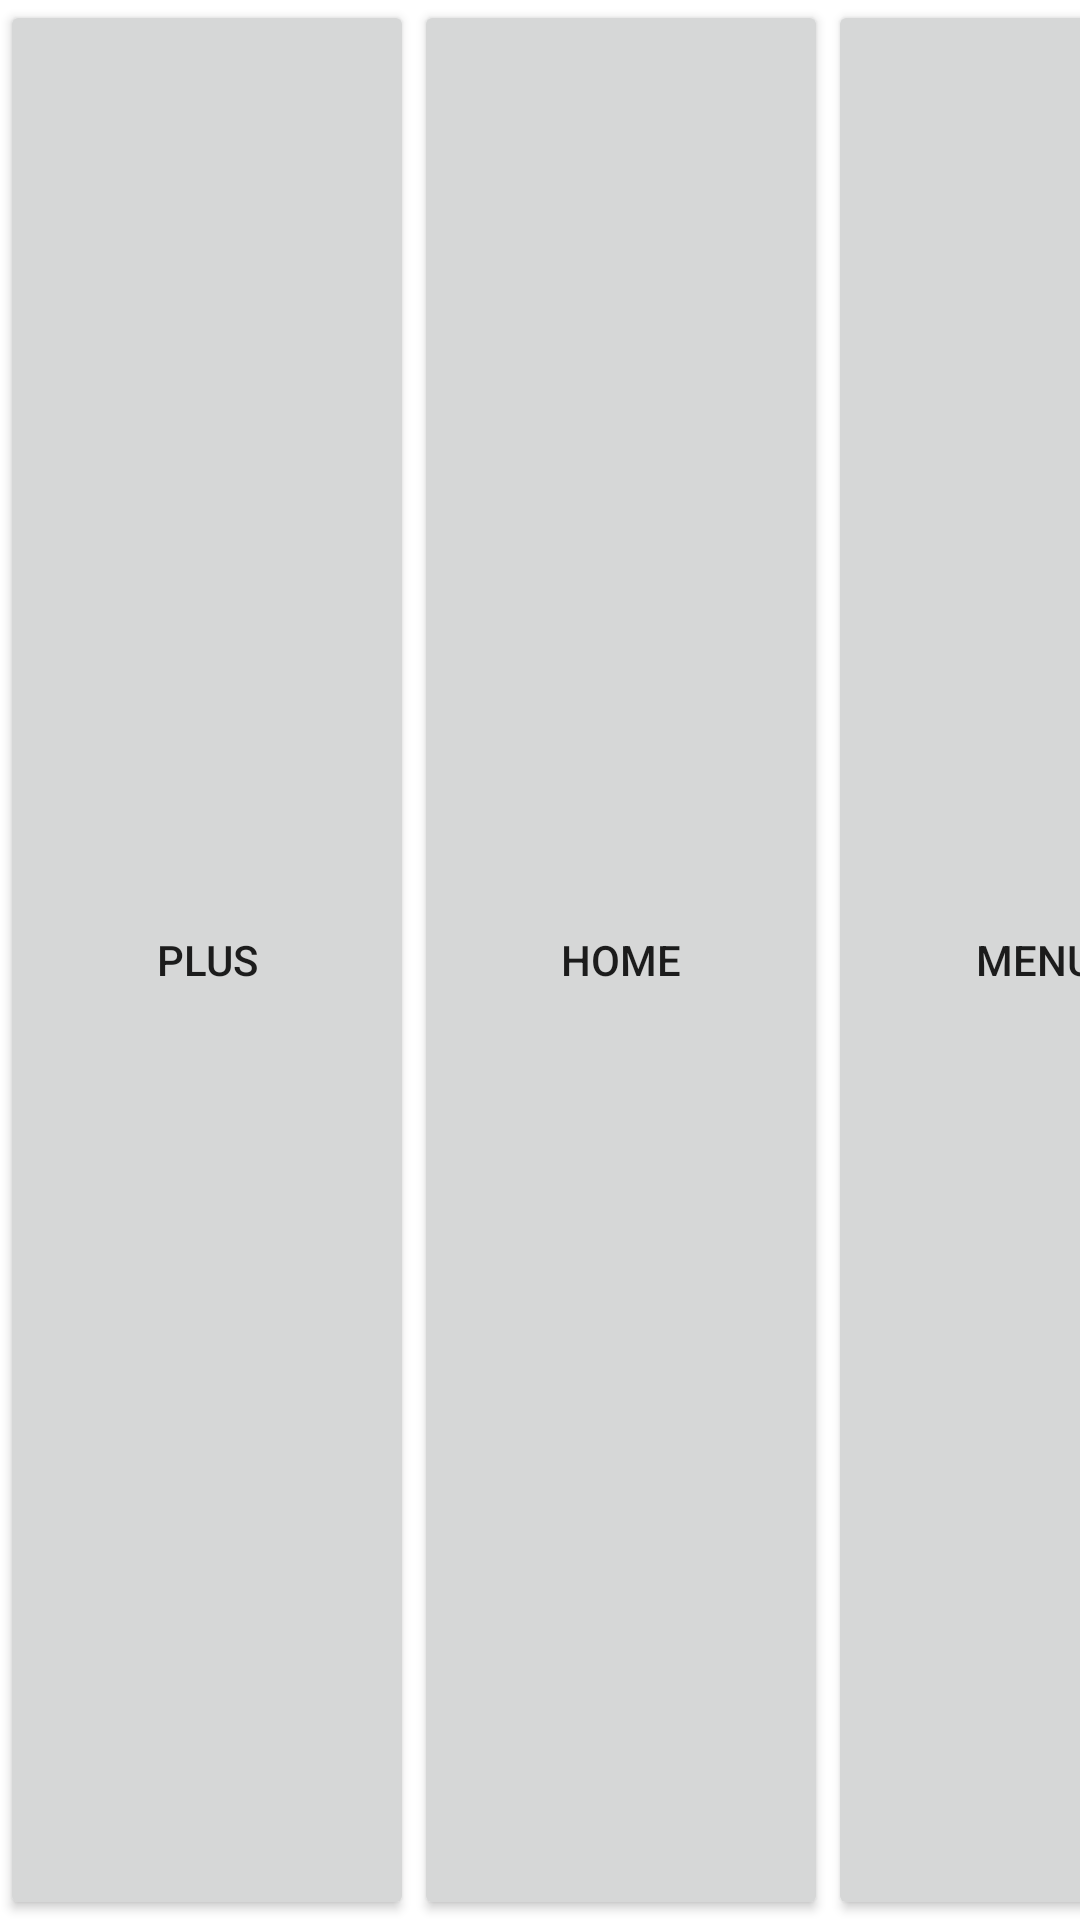

Reconstruct the res/layout file that produces this screen, plus the resources it refers to.
<!-- AndroidManifest.xml: application theme Theme.Wistiti -->
<!-- res/layout/fragment_nav.xml -->
<?xml version="1.0" encoding="utf-8"?>
<FrameLayout xmlns:android="http://schemas.android.com/apk/res/android"
    xmlns:tools="http://schemas.android.com/tools"
    android:layout_width="match_parent"
    android:layout_height="match_parent"
    tools:context=".NavFragment">

    <LinearLayout
        android:layout_width="match_parent"
        android:layout_height="match_parent"
        android:orientation="horizontal">

    <Button
        android:id="@+id/btnPlus"
        android:layout_width="138dp"
        android:layout_height="match_parent"
        android:text="Plus"
        >

    </Button>

    <Button
        android:id="@+id/btnHome"
        android:layout_width="138dp"
        android:layout_height="match_parent"
        android:text="Home"

        ></Button>

    <Button
        android:id="@+id/btnMenu"
        android:layout_width="138dp"
        android:layout_height="match_parent"
        android:text="Menu"
        >

    </Button>

    </LinearLayout>

</FrameLayout>
<!-- resources referenced by this layout -->
<resources>
  <style name="Theme.Wistiti" parent="Theme.MaterialComponents.DayNight.DarkActionBar">
          
          <item name="colorPrimary">@color/purple_500</item>
          <item name="colorPrimaryVariant">@color/purple_700</item>
          <item name="colorOnPrimary">@color/white</item>
          
          <item name="colorSecondary">@color/teal_200</item>
          <item name="colorSecondaryVariant">@color/teal_700</item>
          <item name="colorOnSecondary">@color/black</item>
          
          <item name="android:statusBarColor" tools:targetApi="l">?attr/colorPrimaryVariant</item>
          
      </style>
  <!-- not gathered from this repository: default colours our renderer supplied (Android Studio template values) -->
  <color name="purple_500">#FF6200EE</color>
  <color name="purple_700">#FF3700B3</color>
  <color name="teal_200">#FF03DAC5</color>
  <color name="teal_700">#FF018786</color>
  <color name="black">#FF000000</color>
  <color name="white">#FFFFFFFF</color>
</resources>
